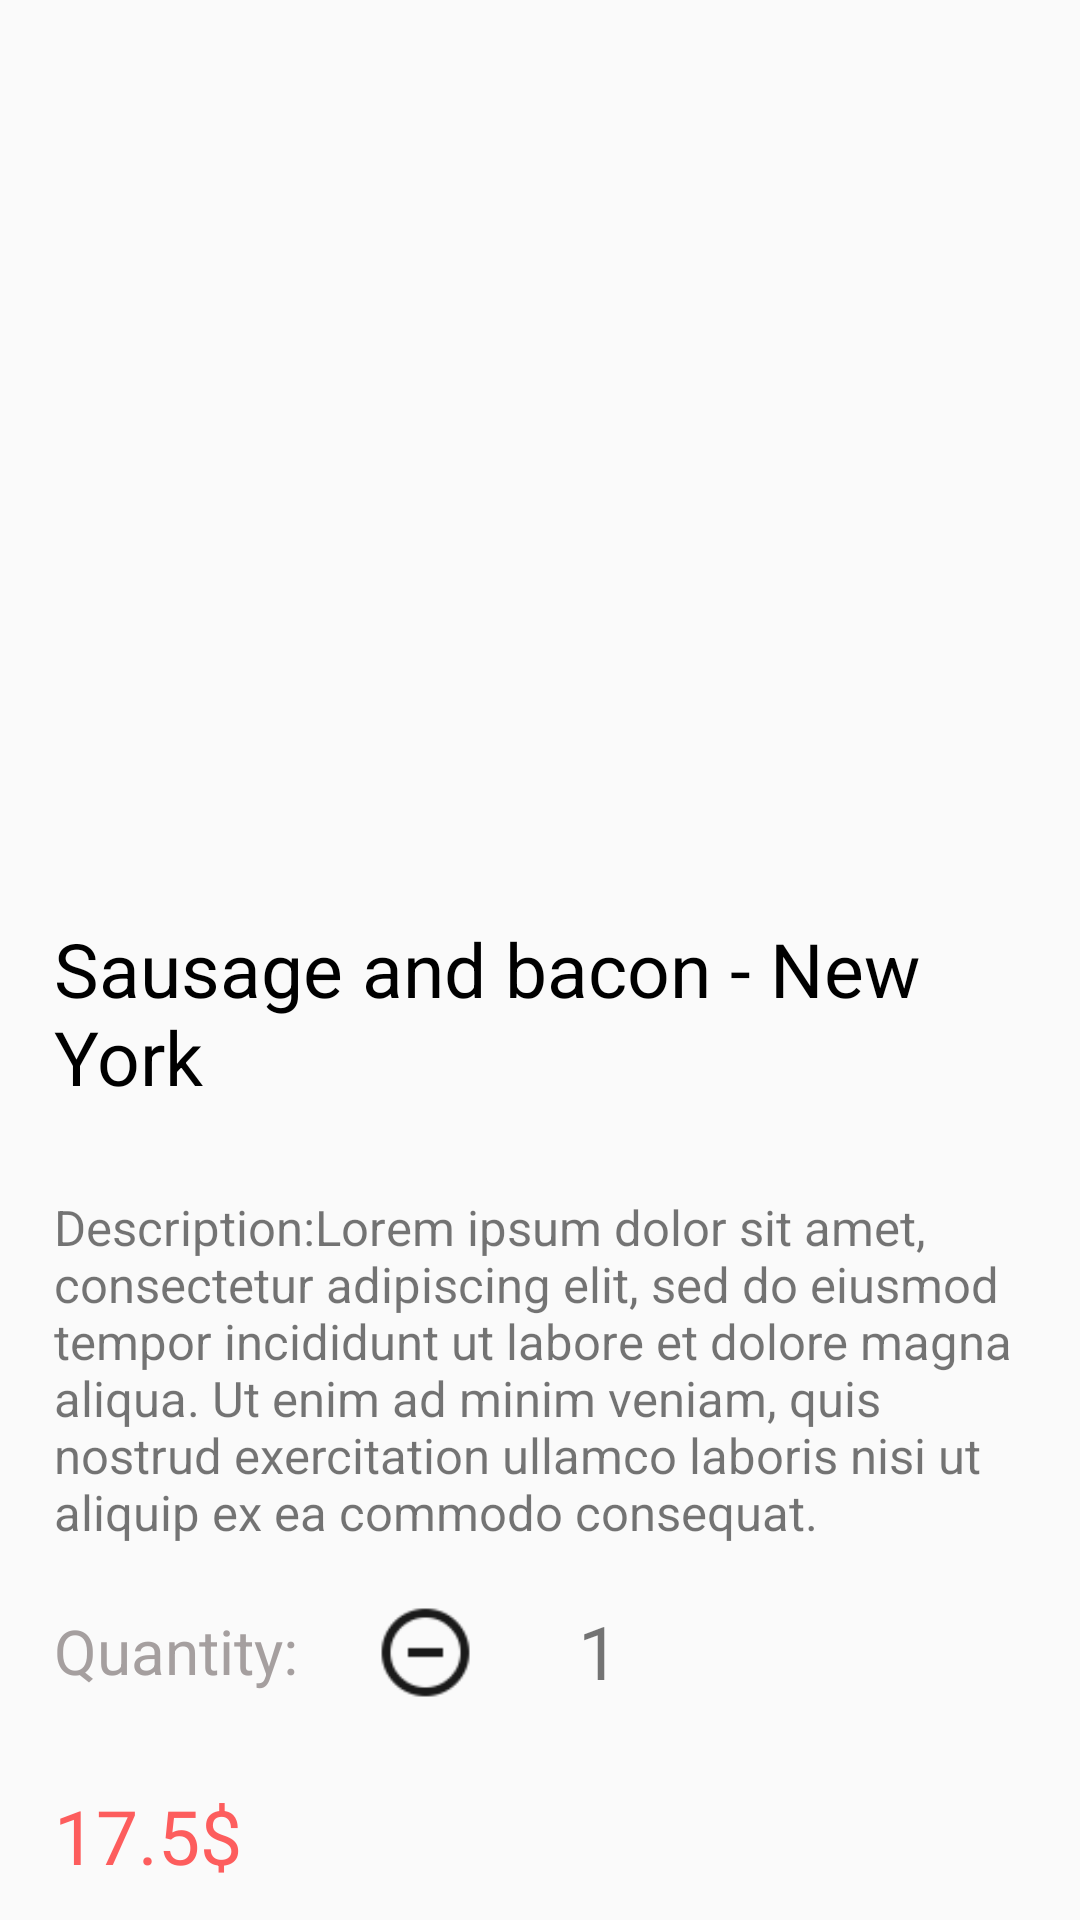

Layout XML and referenced resources for this Android screen:
<!-- AndroidManifest.xml: application theme Theme.FoodApplication -->
<!-- res/layout/activity_show_details3.xml -->
<?xml version="1.0" encoding="utf-8"?>
<LinearLayout xmlns:android="http://schemas.android.com/apk/res/android"
    xmlns:app="http://schemas.android.com/apk/res-auto"
    xmlns:tools="http://schemas.android.com/tools"
    android:layout_width="411dp"
    android:layout_height="800dp"
    tools:context=".ShowDetailsActivity"
    android:orientation="vertical">


    <ImageView
        android:layout_width="match_parent"
        android:layout_height="226dp"
        android:background="@drawable/ssandbacon"
        android:layout_marginTop="40dp">


    </ImageView>
    <LinearLayout
        android:layout_width="match_parent"
        android:layout_height="wrap_content"
        android:orientation="vertical"
        android:padding="10dp"
        android:layout_marginLeft="8dp"
        android:layout_marginTop="30dp">
        <TextView
            android:layout_width="wrap_content"
            android:layout_height="wrap_content"
            android:text="Sausage and bacon - New York"
            android:textSize="25dp"
            android:textColor="@color/black"

            android:layout_marginBottom="9dp"
            android:id="@+id/nameProduct">

        </TextView>
        <TextView
            android:layout_width="wrap_content"
            android:layout_height="wrap_content"
            android:layout_marginTop="20dp"
            android:text="@string/description"
            android:textSize="8pt"></TextView>
        <androidx.constraintlayout.widget.ConstraintLayout
            android:layout_width="385dp"
            android:layout_height="50dp"
            android:layout_marginTop="10dp">

            <TextView
                android:id="@+id/textView2"
                android:layout_width="wrap_content"
                android:layout_height="wrap_content"
                android:text="Quantity: "
                android:textColor="#FFA59F9F"

                android:textSize="10pt"
                app:layout_constraintBottom_toBottomOf="parent"
                app:layout_constraintEnd_toEndOf="parent"
                app:layout_constraintHorizontal_bias="0.0"
                app:layout_constraintStart_toStartOf="parent"
                app:layout_constraintTop_toTopOf="parent">

            </TextView>

            <ImageView
                android:id="@+id/minus"
                android:layout_width="35dp"
                android:layout_height="35dp"
                android:layout_marginStart="20dp"
                app:layout_constraintBottom_toBottomOf="@+id/textView2"
                app:layout_constraintStart_toEndOf="@+id/textView2"
                app:layout_constraintTop_toTopOf="@+id/textView2"
                app:layout_constraintVertical_bias="0.454"
                app:srcCompat="@drawable/minussign48" />

            <TextView
                android:id="@+id/textView3"
                android:layout_width="wrap_content"
                android:layout_height="wrap_content"
                android:text="1"
                android:textSize="12pt"
                app:layout_constraintBottom_toBottomOf="@+id/textView2"
                app:layout_constraintEnd_toStartOf="@+id/plus"
                app:layout_constraintStart_toEndOf="@+id/minus"
                app:layout_constraintTop_toTopOf="@+id/textView2" />

            <ImageView
                android:id="@+id/plus"
                android:layout_width="35dp"
                android:layout_height="35dp"
                android:layout_marginEnd="128dp"
                app:layout_constraintBottom_toBottomOf="@+id/textView2"
                app:layout_constraintEnd_toEndOf="parent"
                app:layout_constraintTop_toTopOf="@+id/textView2"
                app:srcCompat="@drawable/addsign48" />

        </androidx.constraintlayout.widget.ConstraintLayout>

        <TextView
            android:layout_width="wrap_content"
            android:layout_height="wrap_content"
            android:text="17.5$"
            android:textSize="25dp"
            android:layout_marginTop="20dp"
            android:textColor="#FD5D5D"

            android:id="@+id/costProduct">

        </TextView>
    </LinearLayout>



    <TextView
        android:id="@+id/addToCartBtn"
        android:layout_width="wrap_content"
        android:layout_height="wrap_content"
        android:textSize="20sp"
        android:text="Add to cart"
        android:drawableStart="@drawable/iconscart56"
        android:textColor="@color/white"
        android:gravity="center"
        android:paddingStart="5dp"
        android:paddingEnd="5dp"
        android:layout_marginTop="40dp"
        android:layout_marginLeft="230dp"
        android:background="@drawable/addtocartbtn"></TextView>


</LinearLayout>
<!-- resources referenced by this layout -->
<resources>
  <!-- drawable addtocartbtn (drawable) -->
  <?xml version="1.0" encoding="utf-8"?>
  <vector
      xmlns:android="http://schemas.android.com/apk/res/android"
      xmlns:aapt="http://schemas.android.com/aapt"
      android:width="160dp"
      android:height="48dp"
      android:viewportWidth="177"
      android:viewportHeight="57"
      >
  
      <group>
  
          <clip-path
              android:pathData="M10 0H167C172.523 0 177 4.47715 177 10V47C177 52.5228 172.523 57 167 57H10C4.47715 57 0 52.5228 0 47V10C0 4.47715 4.47715 0 10 0Z"
              />
  
          <path
              android:pathData="M0 0V57H177V0"
              android:fillColor="#FE6262"
              />
  
      </group>
  
  </vector>
  <!-- drawable iconscart56: png bitmap (drawable-v24, 1021 bytes) -->
  <!-- drawable minussign48: png bitmap (drawable-v24, 923 bytes) -->
  <string name="description">Description:Lorem ipsum dolor sit amet, consectetur adipiscing elit, sed do eiusmod tempor incididunt ut labore et dolore magna aliqua. Ut enim ad minim veniam, quis nostrud exercitation ullamco laboris nisi ut aliquip ex ea commodo consequat.</string>
  <style name="Theme.FoodApplication" parent="Theme.AppCompat.Light.DarkActionBar">
          
          <item name="colorPrimary">@color/purple_500</item>
          <item name="colorPrimaryVariant">@color/purple_700</item>
          <item name="colorOnPrimary">@color/white</item>
          
          <item name="colorSecondary">@color/teal_200</item>
          <item name="colorSecondaryVariant">@color/teal_700</item>
          <item name="colorOnSecondary">@color/black</item>
          
          <item name="android:statusBarColor">?attr/colorPrimaryVariant</item>
          
  
      </style>
  <!-- not gathered from this repository: default colours our renderer supplied (Android Studio template values) -->
  <color name="purple_500">#FF6200EE</color>
  <color name="purple_700">#FF3700B3</color>
  <color name="teal_200">#FF03DAC5</color>
  <color name="teal_700">#FF018786</color>
  <color name="black">#FF000000</color>
  <color name="white">#FFFFFFFF</color>
</resources>
